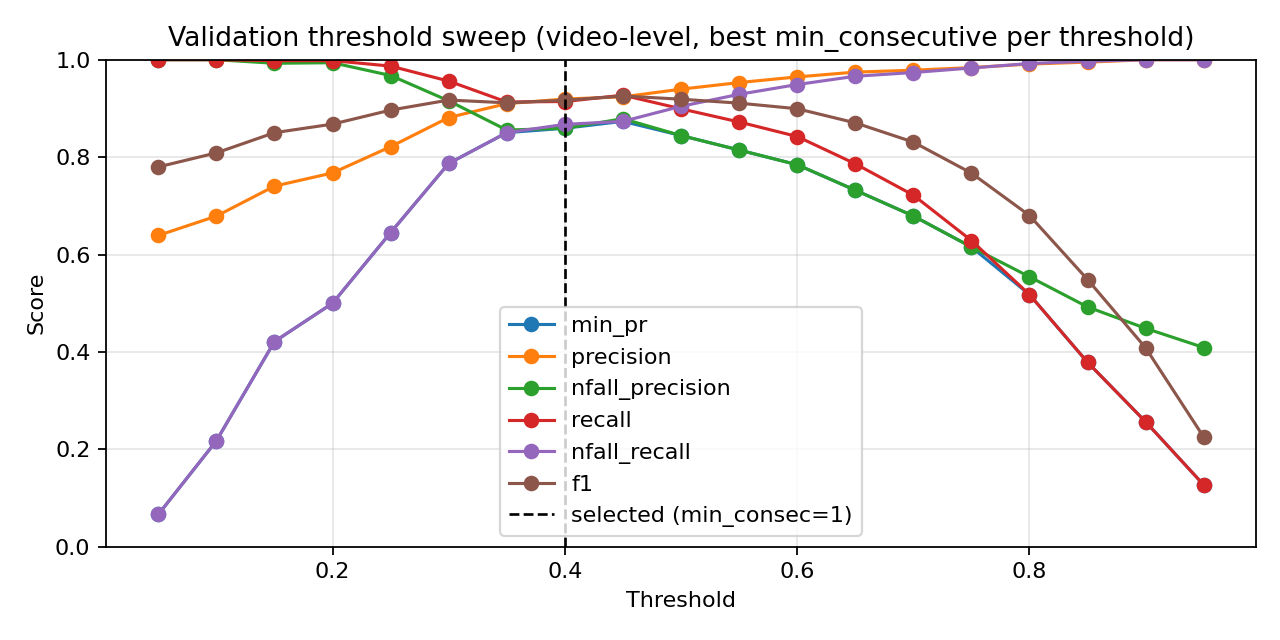

Values plotted in this chart, from the file beside it:
threshold, min_consecutive, eval_level, precision, nfall_precision, recall, nfall_recall, min_pr, f1, accuracy
0.05, 1, video, 0.6362, 1.0, 1.0, 0.05401, 0.05401, 0.7777, 0.6436
0.05, 3, video, 0.6389, 1.0, 1.0, 0.06481, 0.06481, 0.7796, 0.6477
0.05, 5, video, 0.6392, 1.0, 1.0, 0.06636, 0.06636, 0.7799, 0.6483
0.1, 1, video, 0.6625, 1.0, 1.0, 0.1574, 0.1574, 0.797, 0.6826
0.1, 3, video, 0.6692, 1.0, 1.0, 0.1821, 0.1821, 0.8018, 0.6919
0.1, 5, video, 0.6789, 1.0, 1.0, 0.2176, 0.2176, 0.8088, 0.7052
0.15, 1, video, 0.7196, 0.9914, 0.9981, 0.3565, 0.3565, 0.8363, 0.7564
0.15, 3, video, 0.7294, 0.9921, 0.9981, 0.3873, 0.3873, 0.8429, 0.768
0.15, 5, video, 0.7405, 0.9927, 0.9981, 0.4213, 0.4213, 0.8502, 0.7808
0.2, 1, video, 0.7509, 0.9932, 0.9981, 0.4522, 0.4522, 0.857, 0.7924
0.2, 3, video, 0.7616, 0.9937, 0.9981, 0.483, 0.483, 0.8639, 0.8041
0.2, 5, video, 0.7676, 0.9939, 0.9981, 0.5, 0.5, 0.8678, 0.8105
0.25, 1, video, 0.7908, 0.9839, 0.9944, 0.5648, 0.5648, 0.881, 0.8326
0.25, 3, video, 0.8053, 0.9775, 0.9916, 0.6034, 0.6034, 0.8888, 0.8453
0.25, 5, video, 0.8214, 0.9676, 0.9869, 0.6451, 0.6451, 0.8966, 0.8581
0.3, 1, video, 0.8459, 0.962, 0.9832, 0.7037, 0.7037, 0.9094, 0.8779
0.3, 3, video, 0.8613, 0.943, 0.9729, 0.7407, 0.7407, 0.9137, 0.8855
0.3, 5, video, 0.8813, 0.9156, 0.9562, 0.787, 0.787, 0.9172, 0.8924
0.35, 1, video, 0.8793, 0.9439, 0.972, 0.7793, 0.7793, 0.9233, 0.8994
0.35, 3, video, 0.8952, 0.9058, 0.9487, 0.8164, 0.8164, 0.9212, 0.8988
0.35, 5, video, 0.9099, 0.8556, 0.9132, 0.8503, 0.8503, 0.9115, 0.8895
0.4, 1, video, 0.9032, 0.9074, 0.9487, 0.8318, 0.8318, 0.9254, 0.9047
0.4, 3, video, 0.9193, 0.8593, 0.9142, 0.8673, 0.8593, 0.9167, 0.8965
0.4, 5, video, 0.9305, 0.7827, 0.8498, 0.8951, 0.7827, 0.8883, 0.8669
0.45, 1, video, 0.9238, 0.8789, 0.9272, 0.8735, 0.8735, 0.9255, 0.907
0.45, 3, video, 0.9402, 0.8201, 0.8797, 0.9074, 0.8201, 0.9089, 0.8901
0.45, 5, video, 0.9468, 0.7335, 0.7966, 0.9259, 0.7335, 0.8652, 0.8453
0.5, 1, video, 0.9396, 0.8444, 0.8993, 0.9043, 0.8444, 0.919, 0.9012
0.5, 3, video, 0.9514, 0.7788, 0.8405, 0.929, 0.7788, 0.8925, 0.8738
0.5, 5, video, 0.9595, 0.6788, 0.7285, 0.9491, 0.6788, 0.8282, 0.8116
0.55, 1, video, 0.9531, 0.8146, 0.8722, 0.929, 0.8146, 0.9109, 0.8936
0.55, 3, video, 0.9637, 0.7342, 0.792, 0.9506, 0.7342, 0.8694, 0.8517
0.55, 5, video, 0.9705, 0.6434, 0.6763, 0.966, 0.6434, 0.7971, 0.7855
0.6, 1, video, 0.9647, 0.7844, 0.8424, 0.9491, 0.7844, 0.8994, 0.8826
0.6, 3, video, 0.9733, 0.6994, 0.7491, 0.966, 0.6994, 0.8466, 0.8308
0.6, 5, video, 0.977, 0.5933, 0.5951, 0.9769, 0.5933, 0.7397, 0.739
0.65, 1, video, 0.9746, 0.7322, 0.7864, 0.966, 0.7322, 0.8704, 0.8541
0.65, 3, video, 0.9798, 0.6479, 0.6791, 0.9769, 0.6479, 0.8022, 0.7913
0.65, 5, video, 0.9789, 0.553, 0.5205, 0.9815, 0.5205, 0.6797, 0.6942
0.7, 1, video, 0.9785, 0.6792, 0.722, 0.9738, 0.6792, 0.8309, 0.8169
0.7, 3, video, 0.9828, 0.5887, 0.5849, 0.983, 0.5849, 0.7333, 0.7349
0.7, 5, video, 0.9819, 0.5229, 0.4562, 0.9861, 0.4562, 0.6229, 0.6558
0.75, 1, video, 0.9839, 0.6155, 0.6287, 0.983, 0.6155, 0.7672, 0.7622
0.75, 3, video, 0.9867, 0.5364, 0.4832, 0.9892, 0.4832, 0.6487, 0.6738
0.75, 5, video, 0.9881, 0.4942, 0.3862, 0.9923, 0.3862, 0.5553, 0.6145
0.8, 1, video, 0.9911, 0.5543, 0.5177, 0.9923, 0.5177, 0.6801, 0.6965
0.8, 3, video, 0.9906, 0.4973, 0.3927, 0.9938, 0.3927, 0.5625, 0.6192
0.8, 5, video, 0.9939, 0.4644, 0.305, 0.9969, 0.305, 0.4668, 0.5657
0.85, 1, video, 0.9951, 0.4924, 0.3787, 0.9969, 0.3787, 0.5486, 0.6116
0.85, 3, video, 0.9968, 0.4608, 0.2938, 0.9985, 0.2938, 0.4539, 0.5593
0.85, 5, video, 1.0, 0.4399, 0.2304, 1.0, 0.2304, 0.3745, 0.5203
0.9, 1, video, 1.0, 0.4484, 0.2565, 1.0, 0.2565, 0.4083, 0.5366
0.9, 3, video, 1.0, 0.4309, 0.2015, 1.0, 0.2015, 0.3354, 0.5023
0.9, 5, video, 1.0, 0.4194, 0.1632, 1.0, 0.1632, 0.2807, 0.4785
0.95, 1, video, 1.0, 0.4091, 0.1269, 1.0, 0.1269, 0.2252, 0.4558
0.95, 3, video, 1.0, 0.4025, 0.1026, 1.0, 0.1026, 0.1861, 0.4407
0.95, 5, video, 1.0, 0.398, 0.08582, 1.0, 0.08582, 0.1581, 0.4302
